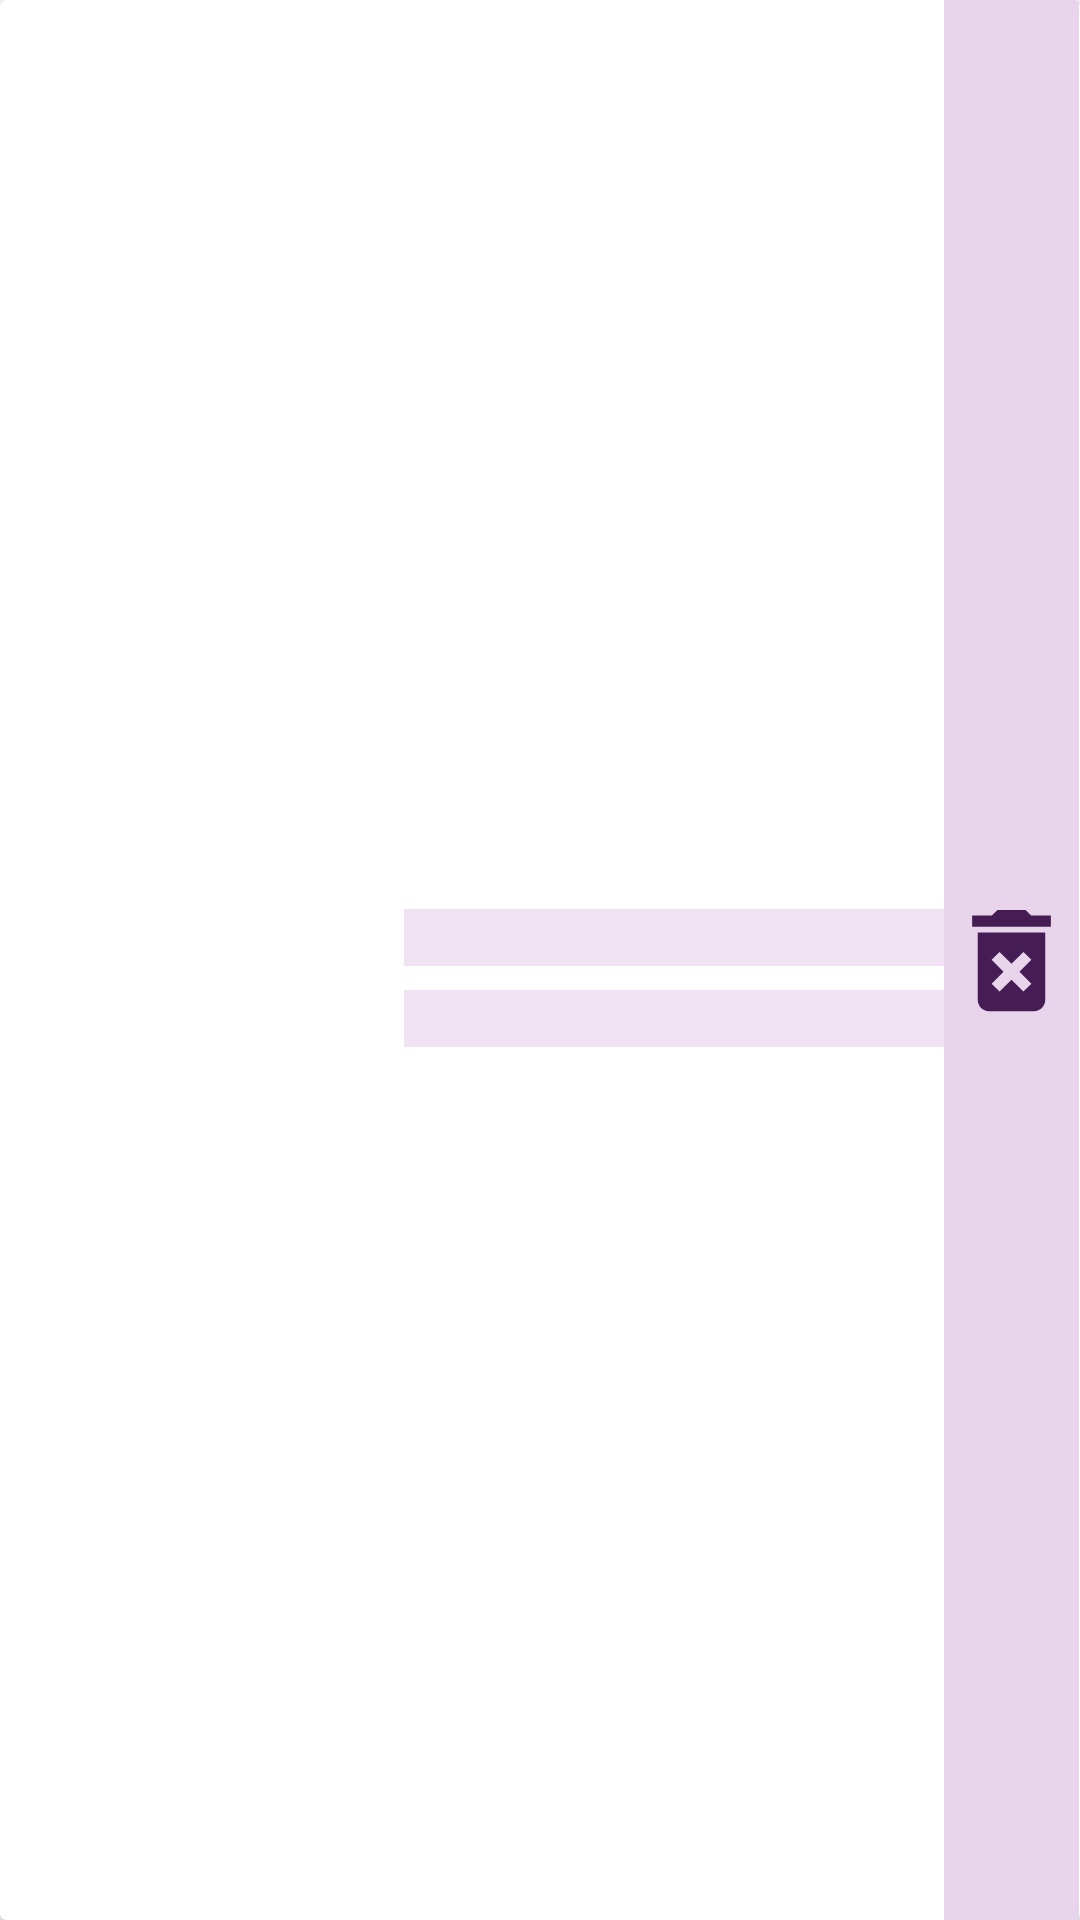

Here is an Android app screen rendered from its layout file. Give the layout XML and the strings, colors and styles it references.
<!-- AndroidManifest.xml: application theme Theme.Quickup -->
<!-- res/layout/basket_item.xml -->
<?xml version="1.0" encoding="utf-8"?>
<layout xmlns:android="http://schemas.android.com/apk/res/android"
    xmlns:app="http://schemas.android.com/apk/res-auto">
    <data>

        <variable
            name="productsModel"
            type="com.example.quickup.data.model.ProductsModel" />

    </data>


    <androidx.cardview.widget.CardView
        android:id="@+id/cardView"
        android:layout_width="match_parent"
        android:layout_height="170dp">

        <LinearLayout
            android:layout_width="match_parent"
            android:layout_height="match_parent"
            android:gravity="center">

            <FrameLayout
                android:layout_width="0dp"
                android:layout_height="match_parent"
                android:layout_weight="0.6"
                android:padding="20dp">

                <ImageView
                    android:id="@+id/ProductsBasketImageView"
                    android:layout_width="match_parent"
                    android:layout_height="match_parent"
                    android:layout_gravity="end" />
            </FrameLayout>

            <LinearLayout
                android:layout_width="0dp"
                android:layout_height="match_parent"
                android:layout_weight="0.8"
                android:gravity="center"
                android:orientation="vertical">

                <TextView
                    android:id="@+id/ProductsNameText"
                    android:layout_width="match_parent"
                    android:layout_height="wrap_content"
                    android:background="#FFF0E2F3"
                    android:layout_gravity="center"
                    android:text="@{productsModel.title}"
                    android:layout_marginBottom="8dp"
                    android:gravity="center"
                    android:layout_marginTop="20dp"
                    android:textAlignment="center"
                    android:textAllCaps="false"
                    android:textStyle="bold" />

                <TextView
                    android:id="@+id/ProductsPriceText"
                    android:layout_width="match_parent"
                    android:layout_height="wrap_content"
                    android:layout_gravity="center"
                    android:text='@{productsModel.price + " ₺"}'
                    android:layout_marginBottom="8dp"
                    android:background="#FFF0E2F3"
                    android:gravity="center"
                    android:textAlignment="center"
                    android:textAllCaps="false"/>

            </LinearLayout>

            <ImageView
                android:id="@+id/productsBasketDelete"
                android:layout_width="0dp"
                android:layout_height="match_parent"
                android:layout_weight="0.2"
                android:background="#E8D5EC"
                android:src="@drawable/ic_baseline_delete_forever_24"/>

        </LinearLayout>

    </androidx.cardview.widget.CardView>

</layout>
<!-- resources referenced by this layout -->
<resources>
  <!-- drawable ic_baseline_delete_forever_24 (drawable) -->
  <vector android:height="24dp" android:tint="#461C54"
      android:viewportHeight="24" android:viewportWidth="24"
      android:width="24dp" xmlns:android="http://schemas.android.com/apk/res/android">
      <path android:fillColor="@android:color/white" android:pathData="M6,19c0,1.1 0.9,2 2,2h8c1.1,0 2,-0.9 2,-2L18,7L6,7v12zM8.46,11.88l1.41,-1.41L12,12.59l2.12,-2.12 1.41,1.41L13.41,14l2.12,2.12 -1.41,1.41L12,15.41l-2.12,2.12 -1.41,-1.41L10.59,14l-2.13,-2.12zM15.5,4l-1,-1h-5l-1,1L5,4v2h14L19,4z"/>
  </vector>
  <style name="Theme.Quickup" parent="Theme.MaterialComponents.DayNight.DarkActionBar">
          
          <item name="colorPrimary">@color/purple_500</item>
          <item name="colorPrimaryVariant">@color/purple_700</item>
          <item name="colorOnPrimary">@color/white</item>
          
          <item name="colorSecondary">@color/teal_200</item>
          <item name="colorSecondaryVariant">@color/teal_700</item>
          <item name="colorOnSecondary">@color/black</item>
          
          <item name="android:statusBarColor" tools:targetApi="l">?attr/colorPrimaryVariant</item>
          
  
      </style>
  <color name="purple_500">#3D0C51</color>
  <color name="purple_700">#8C6AD8</color>
  <color name="white">#DE97EB</color>
  <color name="teal_200">#FF03DAC5</color>
  <color name="teal_700">#FF018786</color>
  <color name="black">#FF000000</color>
</resources>
